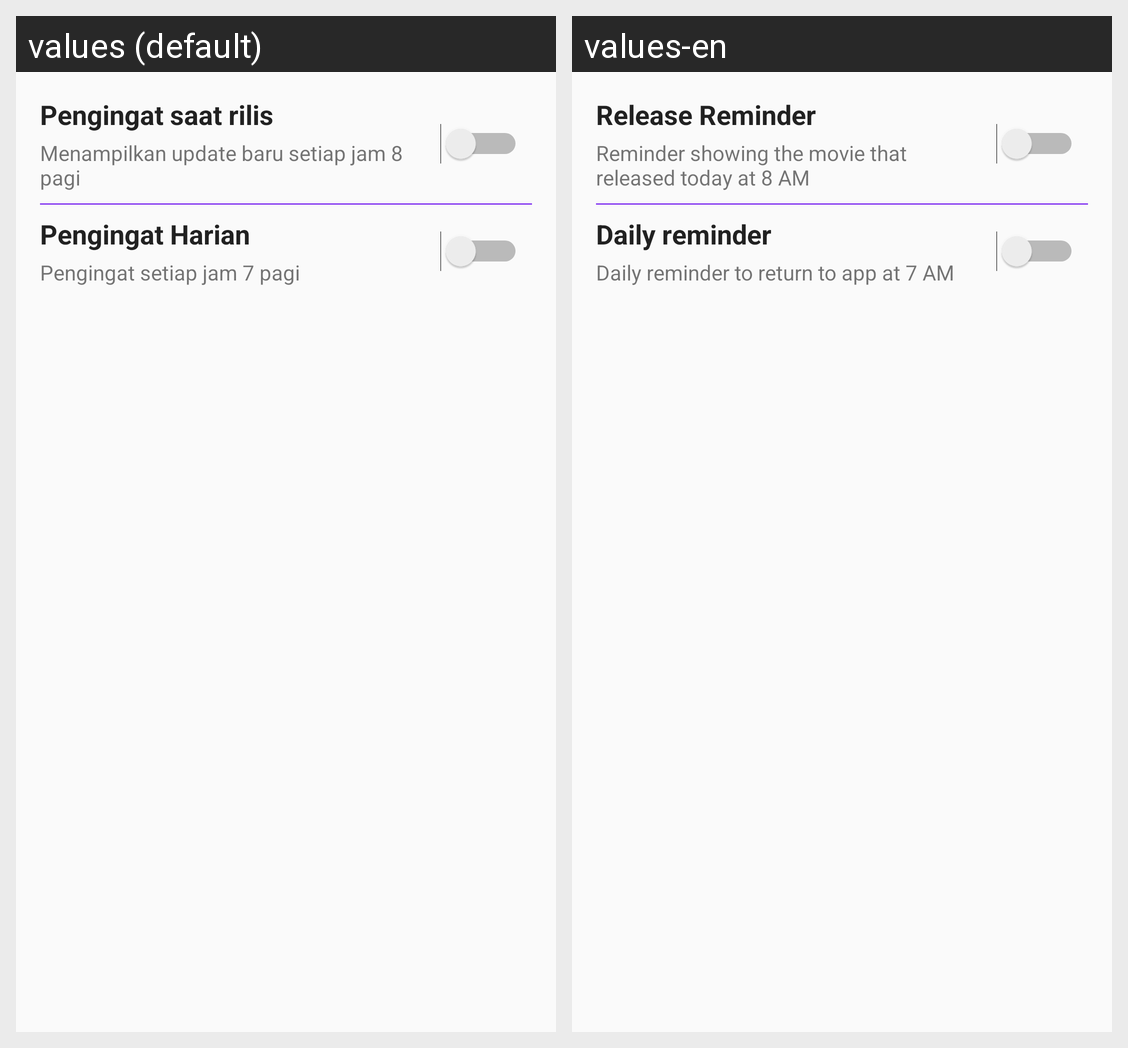

This grid shows one Android layout under two languages. Give, for every string resource on the screen, its name, the default text and each shown locale's text.
Android screen res/layout/activity_setting.xml rendered under 2 locales, left to right: values (default), values-en. Device: Nexus 5 (rendered at 1080×1920; each locale shown at half size, 540×960, under a caption strip naming it); theme AppTheme.
Strings drawn on this screen, with the default value and each locale's value (text and hints the layout hard-codes, and strings that could not be matched under every locale, appear in the picture but are not listed):

release_reminder
  values: Pengingat saat rilis
  values-en: Release Reminder

detail_text_remider
  values: Menampilkan update baru setiap jam 8 pagi
  values-en: Reminder showing the movie that released today at 8 AM

daily_reminder
  values: Pengingat Harian
  values-en: Daily reminder

text_daily
  values: Pengingat setiap jam 7 pagi
  values-en: Daily reminder to return to app at 7 AM
